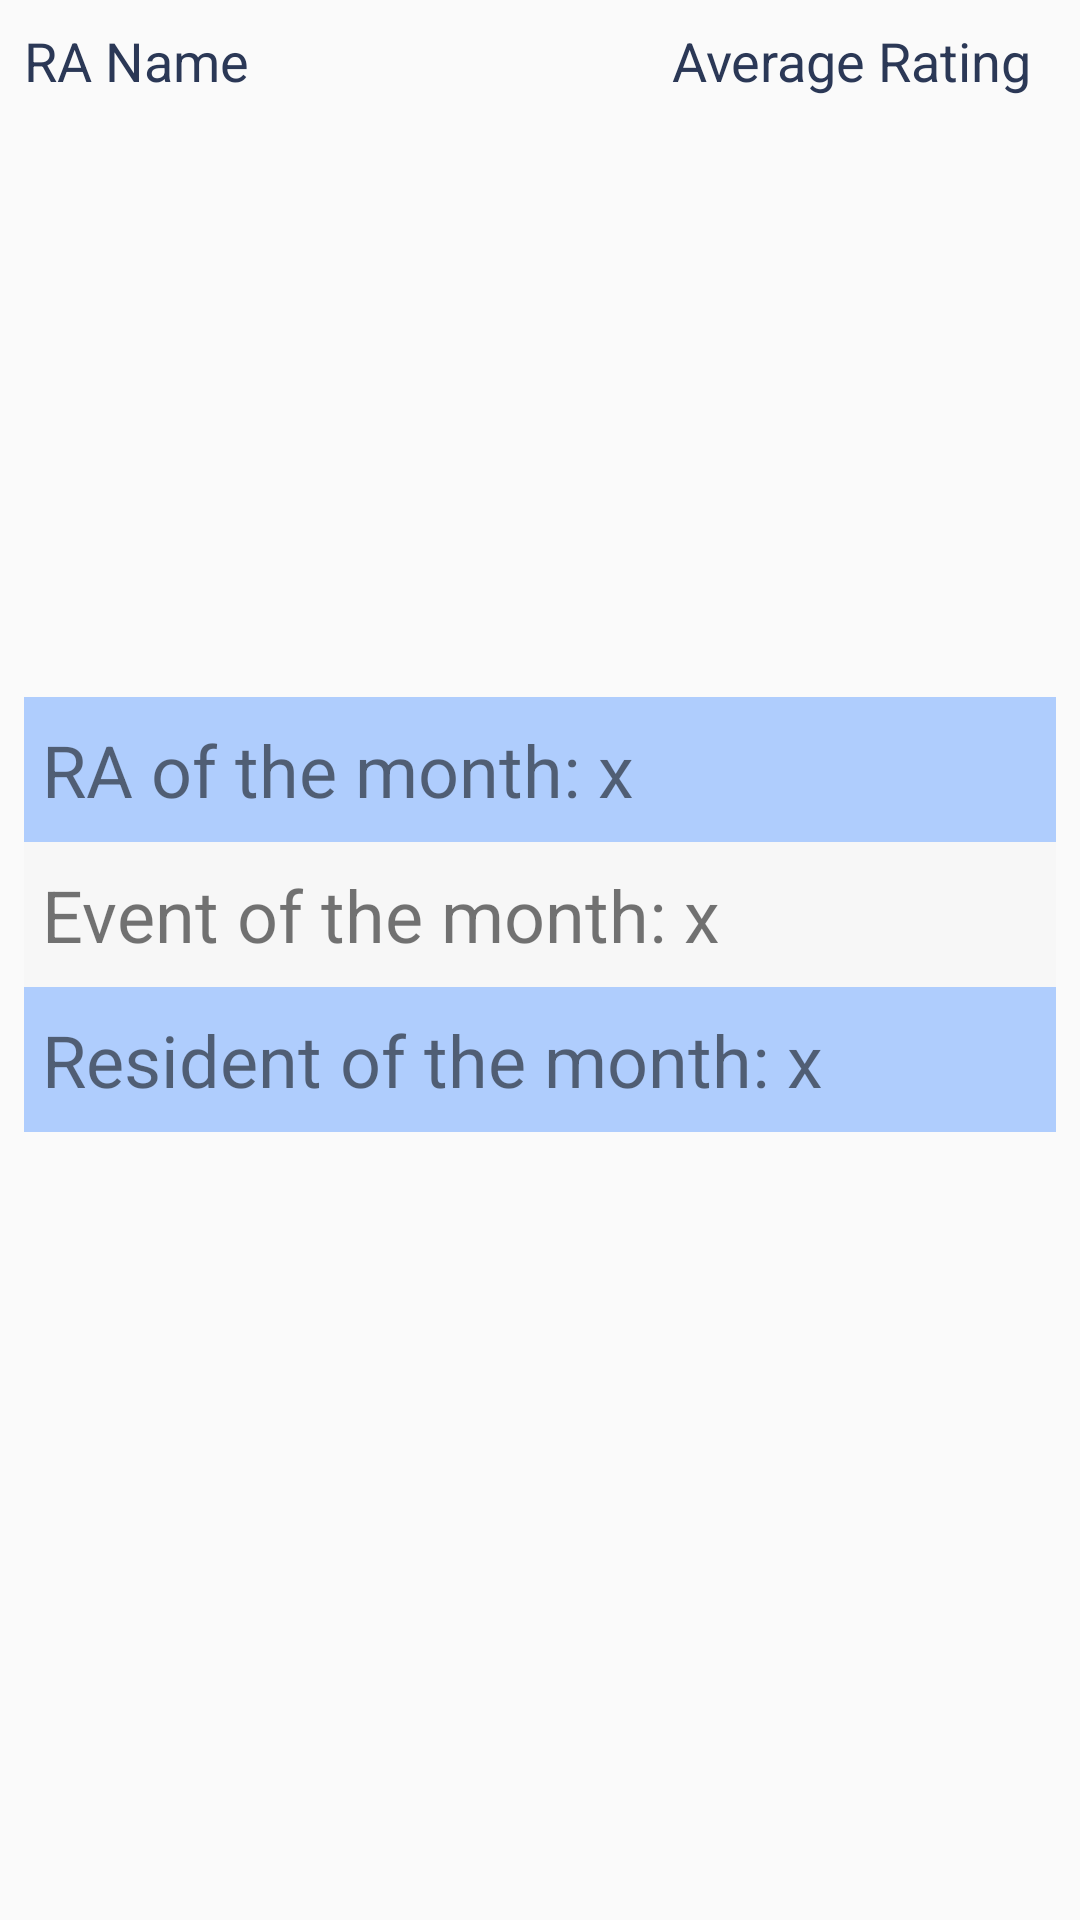

The Android layout XML behind this screen, and the referenced resources:
<!-- AndroidManifest.xml: application theme AppTheme -->
<!-- res/layout/content_stats.xml -->
<?xml version="1.0" encoding="utf-8"?>
<android.support.constraint.ConstraintLayout xmlns:android="http://schemas.android.com/apk/res/android"
    xmlns:app="http://schemas.android.com/apk/res-auto"
    xmlns:tools="http://schemas.android.com/tools"
    android:layout_width="match_parent"
    android:layout_height="match_parent"
    app:layout_behavior="@string/appbar_scrolling_view_behavior"
    tools:context="com.example.vilma.fgcuhousing.Stats"
    tools:showIn="@layout/activity_stats">

    <ScrollView
        android:layout_width="0dp"
        android:layout_height="0dp"
        android:layout_marginBottom="8dp"
        android:layout_marginEnd="8dp"
        android:layout_marginLeft="8dp"
        android:layout_marginRight="8dp"
        android:layout_marginStart="8dp"
        android:layout_marginTop="8dp"
        app:layout_constraintBottom_toBottomOf="parent"
        app:layout_constraintHorizontal_bias="0.0"
        app:layout_constraintLeft_toLeftOf="parent"
        app:layout_constraintRight_toRightOf="parent"
        app:layout_constraintTop_toTopOf="parent"
        app:layout_constraintVertical_bias="1.0">

        <LinearLayout
            android:layout_width="match_parent"
            android:layout_height="wrap_content"
            android:orientation="vertical">

            <LinearLayout
                android:layout_width="match_parent"
                android:layout_height="match_parent"
                android:orientation="horizontal">

                <TextView
                    android:id="@+id/textView27"
                    android:layout_width="wrap_content"
                    android:layout_height="wrap_content"
                    android:layout_weight="0.96"
                    android:text="RA Name"
                    android:textColor="@color/colorPrimaryDark"
                    android:textSize="18sp" />

                <TextView
                    android:id="@+id/textView16"
                    android:layout_width="128dp"
                    android:layout_height="wrap_content"
                    android:text="Average Rating"
                    android:textColor="@color/colorPrimaryDark"
                    android:textSize="18sp" />
            </LinearLayout>

            <ListView
                android:id="@+id/list_ra_item"
                android:layout_width="match_parent"
                android:layout_height="200dp" />

            <TextView
                android:id="@+id/RAMonth"
                android:layout_width="match_parent"
                android:layout_height="wrap_content"
                android:background="@color/colorPrimary"
                android:paddingBottom="8dp"
                android:paddingLeft="6dp"
                android:paddingTop="8dp"
                android:text="RA of the month: x"
                android:textColorLink="@color/NoBackground"
                android:textSize="24sp" />

            <TextView
                android:id="@+id/EventMonth"
                android:layout_width="match_parent"
                android:layout_height="wrap_content"
                android:background="@color/cardview_shadow_end_color"
                android:paddingBottom="8dp"
                android:paddingLeft="6dp"
                android:paddingTop="8dp"
                android:text="Event of the month: x"
                android:textSize="24sp" />

            <TextView
                android:id="@+id/ResidentMonth"
                android:layout_width="match_parent"
                android:layout_height="wrap_content"
                android:background="@color/colorPrimary"
                android:paddingBottom="8dp"
                android:paddingLeft="6dp"
                android:paddingTop="8dp"
                android:text="Resident of the month: x"
                android:textSize="24sp" />
        </LinearLayout>
    </ScrollView>
</android.support.constraint.ConstraintLayout>
<!-- res/layout/activity_stats.xml (included above) -->
<?xml version="1.0" encoding="utf-8"?>
<android.support.design.widget.CoordinatorLayout xmlns:android="http://schemas.android.com/apk/res/android"
    xmlns:app="http://schemas.android.com/apk/res-auto"
    xmlns:tools="http://schemas.android.com/tools"
    android:layout_width="match_parent"
    android:layout_height="match_parent"
    tools:context="com.example.vilma.fgcuhousing.Stats">

    <android.support.design.widget.AppBarLayout
        android:layout_width="match_parent"
        android:layout_height="wrap_content"
        android:theme="@style/AppTheme.AppBarOverlay">

        <android.support.v7.widget.Toolbar
            android:id="@+id/toolbar"
            android:layout_width="match_parent"
            android:layout_height="?attr/actionBarSize"
            android:background="?attr/colorPrimary"
            app:popupTheme="@style/AppTheme.PopupOverlay" />

    </android.support.design.widget.AppBarLayout>

    <include layout="@layout/content_stats" />

</android.support.design.widget.CoordinatorLayout>
<!-- resources referenced by this layout -->
<resources>
  <color name="NoBackground">#00ffffff</color>
  <color name="colorPrimary">#afcdfd</color>
  <color name="colorPrimaryDark">#2b3856</color>
  <style name="AppTheme.AppBarOverlay" parent="ThemeOverlay.AppCompat.Dark.ActionBar" />
  <style name="AppTheme.PopupOverlay" parent="ThemeOverlay.AppCompat.Light" />
  <style name="AppTheme" parent="Theme.AppCompat.Light.DarkActionBar">
          
          <item name="colorPrimary">@color/colorPrimary</item>
          <item name="colorPrimaryDark">@color/colorPrimaryDark</item>
          <item name="colorAccent">@color/colorAccent</item>
      </style>
  <color name="colorAccent">#55a696</color>
</resources>
